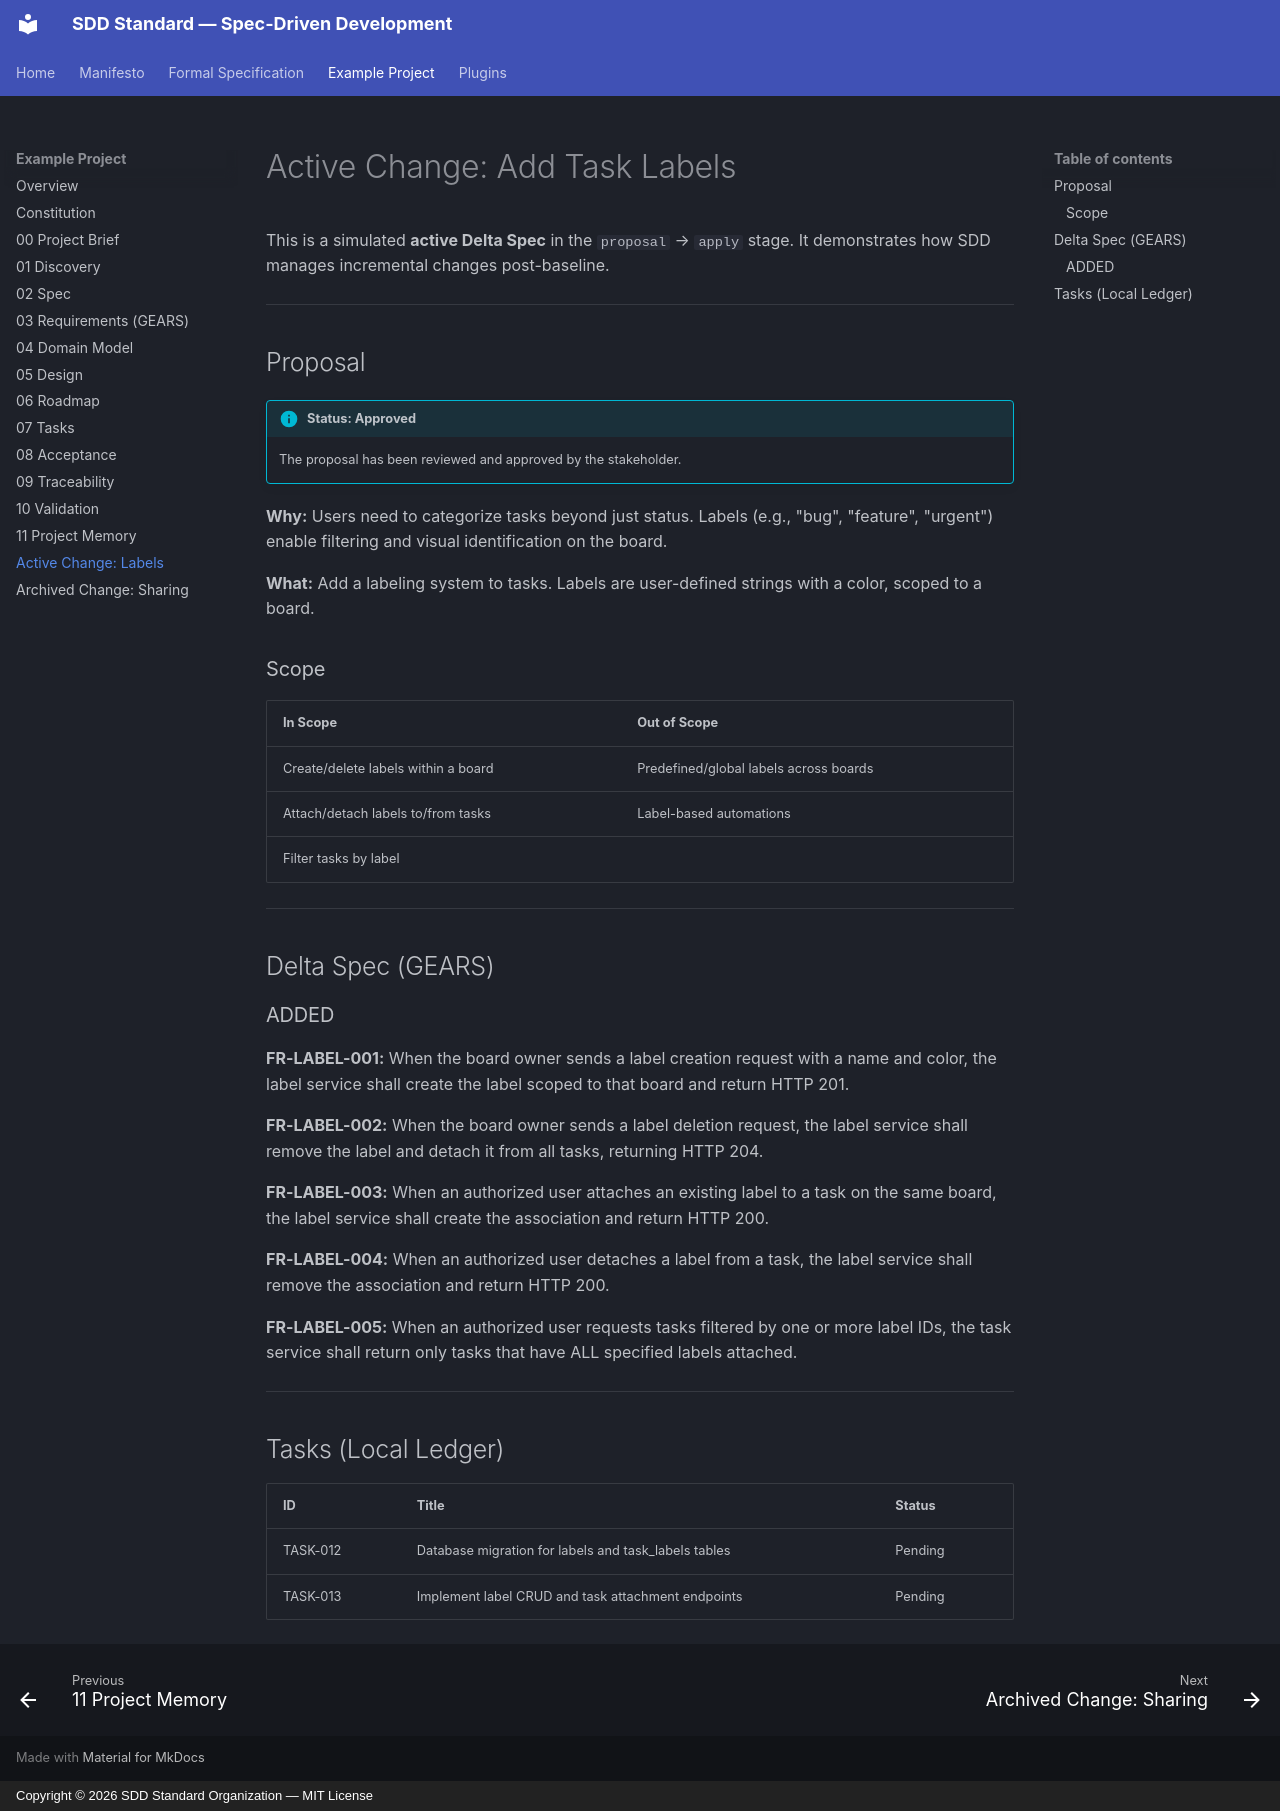

repository: sdd-standard/spec-driven-development · page: example/changes-labels/index.html · generator: mkdocs · copyright: Copyright © 2026 SDD Standard Organization — MIT License

# Active Change: Add Task Labels

This is a simulated **active Delta Spec** in the `proposal` → `apply` stage. It demonstrates how SDD manages incremental changes post-baseline.

---

## Proposal

!!! info "Status: Approved"
    The proposal has been reviewed and approved by the stakeholder.

**Why:** Users need to categorize tasks beyond just status. Labels (e.g., "bug", "feature", "urgent") enable filtering and visual identification on the board.

**What:** Add a labeling system to tasks. Labels are user-defined strings with a color, scoped to a board.

### Scope

| In Scope | Out of Scope |
|:---|:---|
| Create/delete labels within a board | Predefined/global labels across boards |
| Attach/detach labels to/from tasks | Label-based automations |
| Filter tasks by label | |

---

## Delta Spec (GEARS)

### ADDED

**FR-LABEL-001:** When the board owner sends a label creation request with a name and color, the label service shall create the label scoped to that board and return HTTP 201.

**FR-LABEL-002:** When the board owner sends a label deletion request, the label service shall remove the label and detach it from all tasks, returning HTTP 204.

**FR-LABEL-003:** When an authorized user attaches an existing label to a task on the same board, the label service shall create the association and return HTTP 200.

**FR-LABEL-004:** When an authorized user detaches a label from a task, the label service shall remove the association and return HTTP 200.

**FR-LABEL-005:** When an authorized user requests tasks filtered by one or more label IDs, the task service shall return only tasks that have ALL specified labels attached.

---

## Tasks (Local Ledger)

| ID | Title | Status |
|:---|:---|:---|
| TASK-012 | Database migration for labels and task_labels tables | Pending |
| TASK-013 | Implement label CRUD and task attachment endpoints | Pending |
